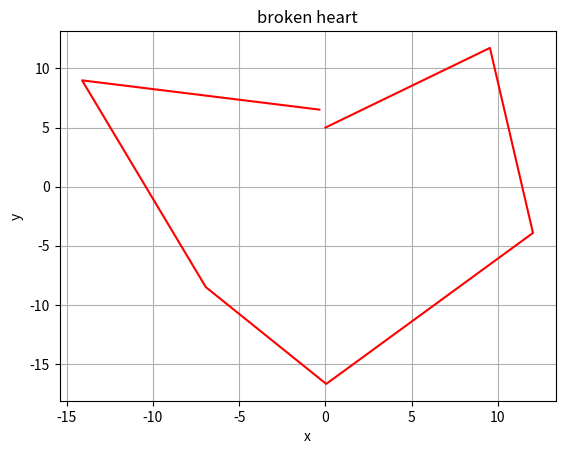

Here is the Python script that generated this plot:
import math
import numpy as np
import matplotlib.pyplot as plt


t = [i for i in np.arange(0, math.pi*2)]
x = [16*(math.sin(i))**3 for i in t]
y = [13*math.cos(j)-5*math.cos(2*j) - 2*math.cos(3*j) - math.cos(4*j) for j in t]

plt.title('broken heart')
# ok, It was supposed to be a beautiful parametric heart, but something has simply got wrong
# I'll just leave it here
plt.xlabel('x')
plt.ylabel('y')
plt.grid(True)
plt.plot(x, y, color='red')
